The GitHub repository Mark-mphw/DressClothesClassification contains a labelled image folder "PlayStation" with 5 categories: PlayStation 1, PlayStation 2, PlayStation 3, PlayStation 4, PlayStation 5. Examples follow, each with its label.

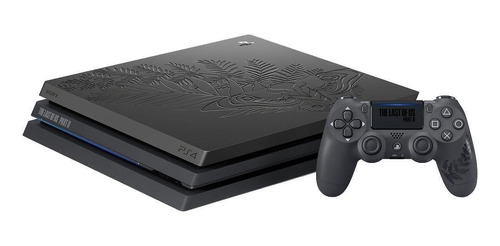
Label: PlayStation 4

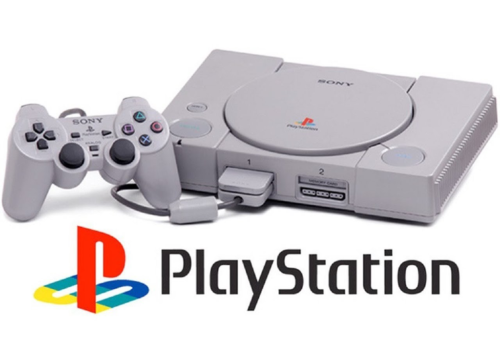
Label: PlayStation 1

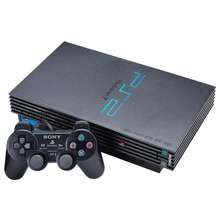
Label: PlayStation 2

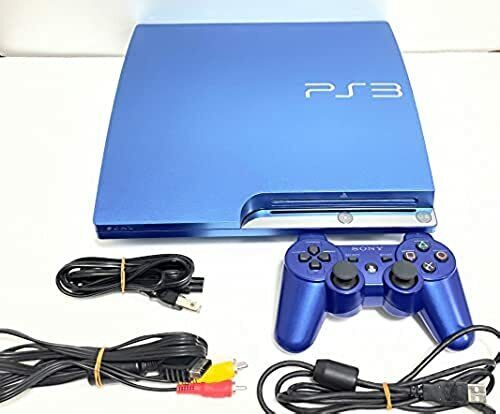
Label: PlayStation 3

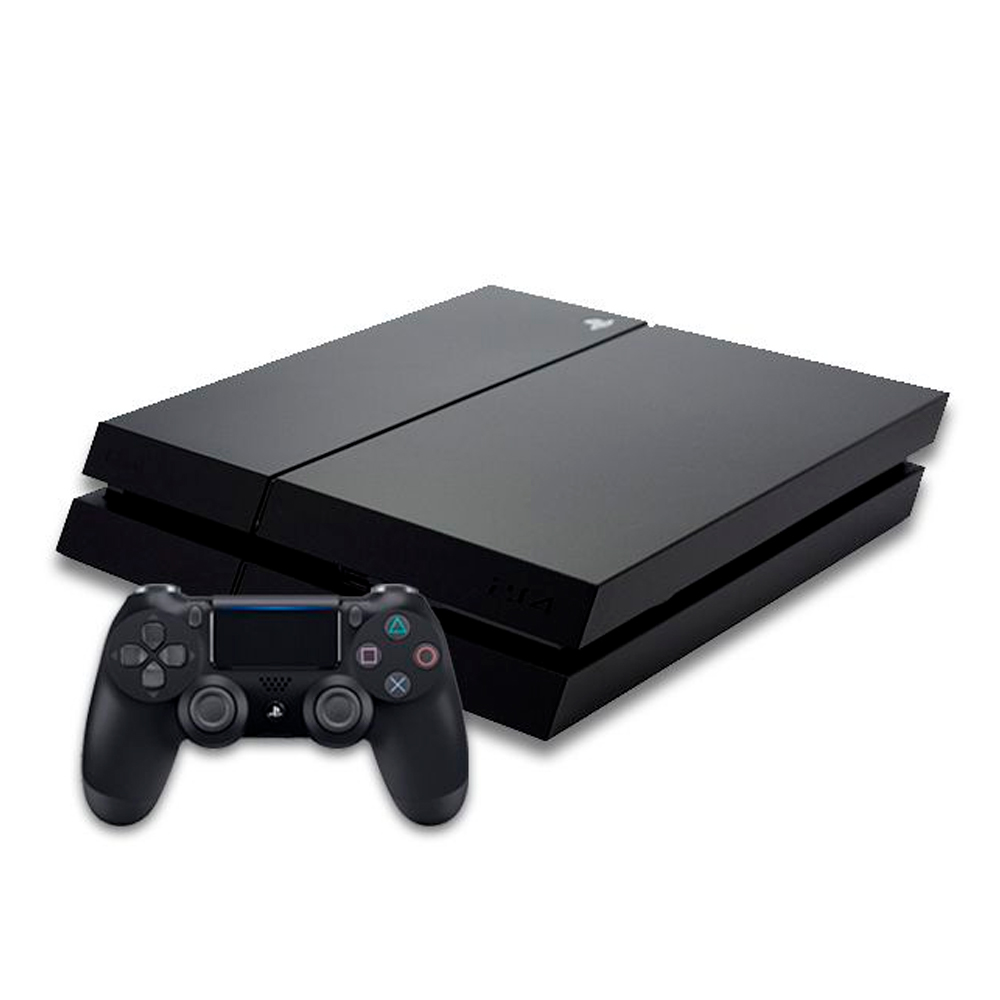
Label: PlayStation 4

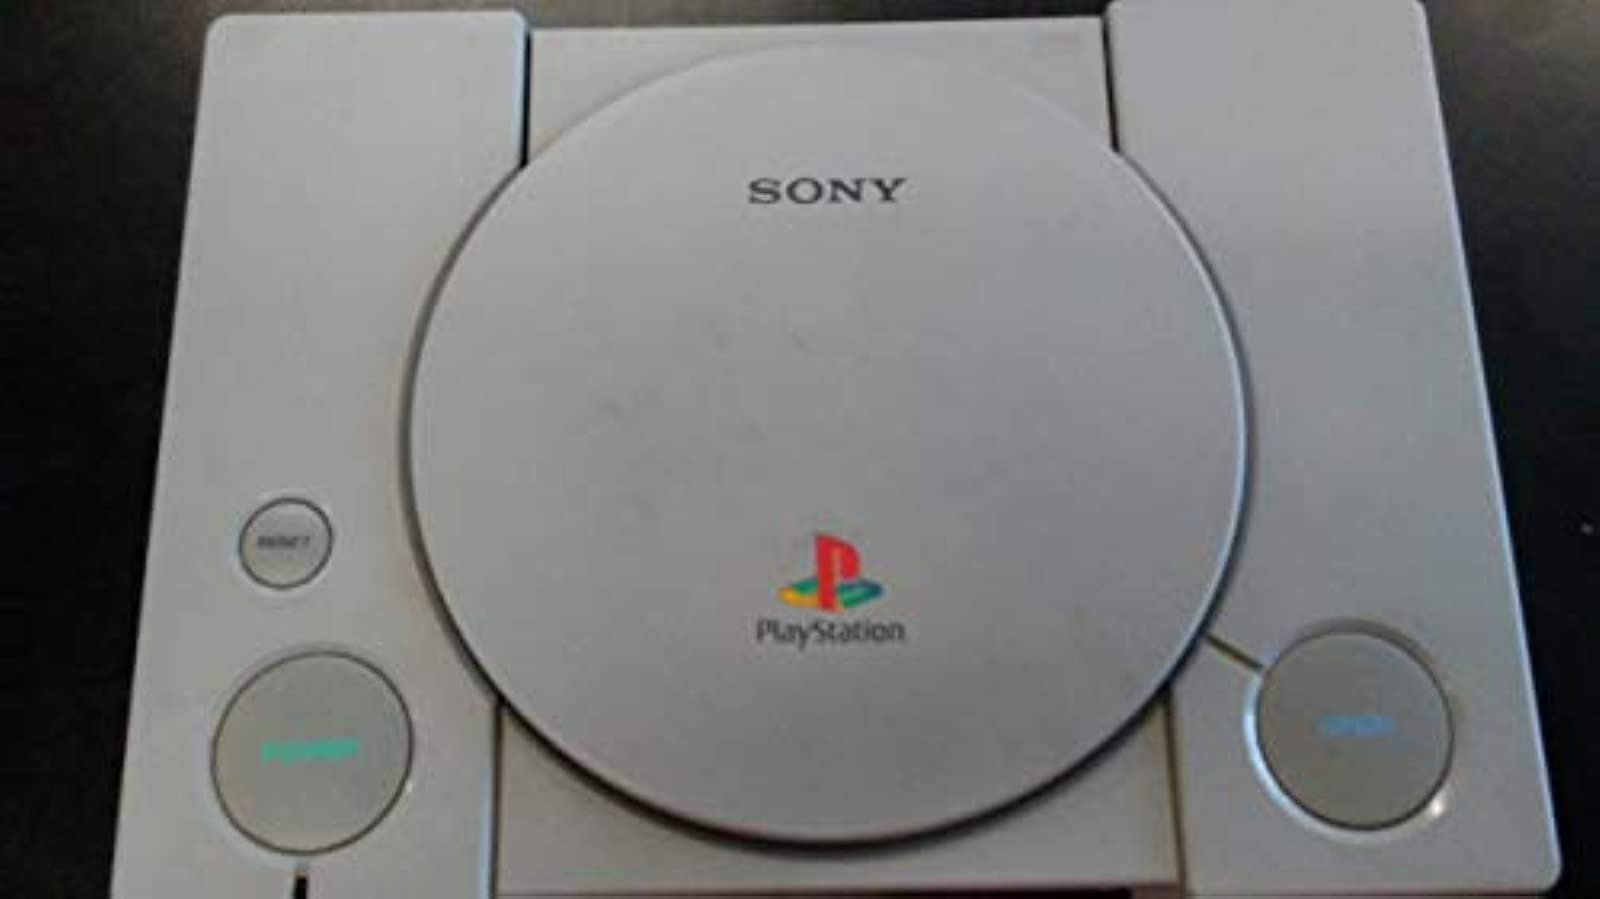
Label: PlayStation 1
